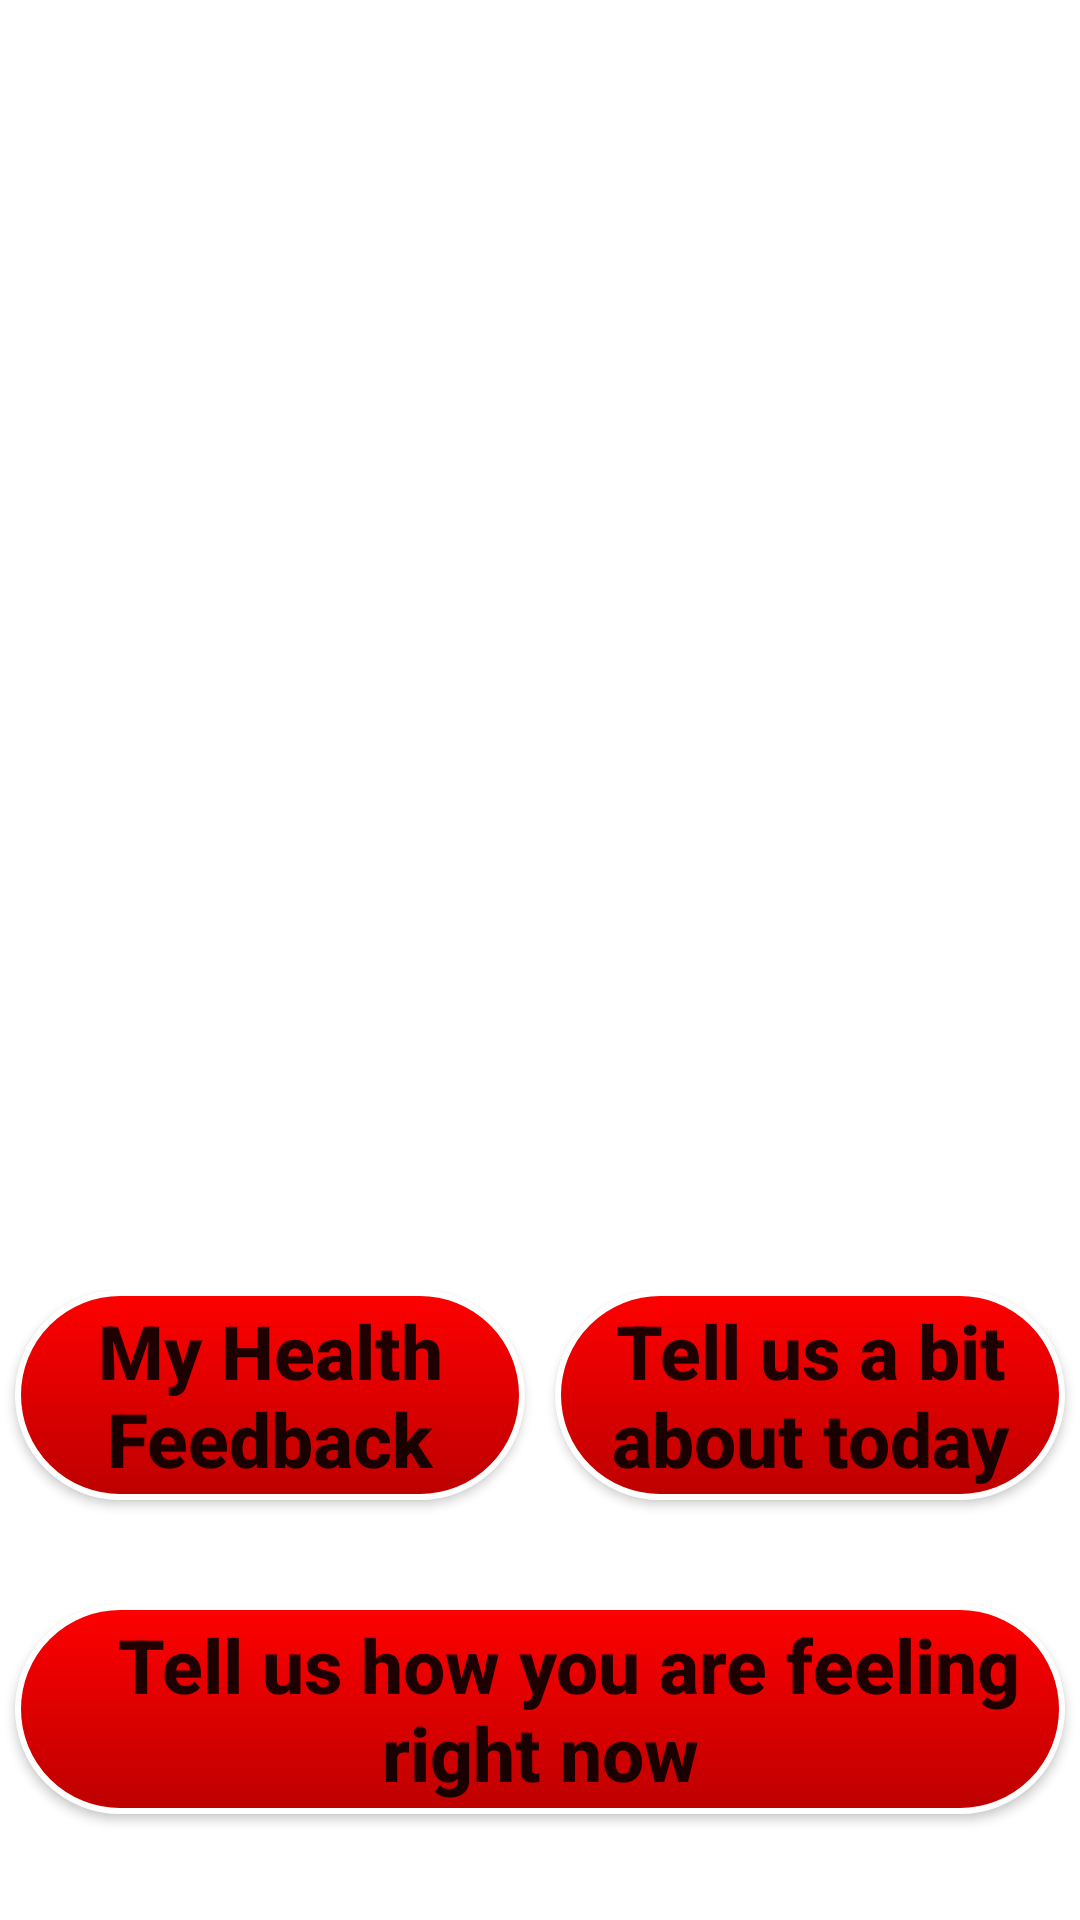

This screen was rendered from an Android layout file. Write that file and the resources it references.
<!-- AndroidManifest.xml: application theme AppTheme -->
<!-- res/layout/activity_mainscreen.xml -->
<FrameLayout xmlns:android="http://schemas.android.com/apk/res/android"
    xmlns:tools="http://schemas.android.com/tools"
    android:layout_width="match_parent"
    android:layout_height="match_parent"
    android:background="#ffffff"
    tools:context="csu.fitbit.MainActivity">

    


    


    <LinearLayout
        android:id="@+id/fullscreen_content_controls"
        style="?metaButtonBarStyle"
        android:layout_width="match_parent"
        android:layout_height="match_parent"
        android:background="#ffffff"
        android:orientation="vertical">

        <android.support.v4.view.ViewPager
            android:id="@+id/viewpager"
            android:layout_height="0dp"
            android:layout_width="match_parent"
            android:layout_weight="0.8"
            android:layout_margin="5dp"/>

        <LinearLayout
            android:orientation="vertical"
            android:layout_width="match_parent"
            android:layout_height="0dp"
            android:layout_weight="0.4">

            <LinearLayout
                android:orientation="horizontal"
                android:layout_width="match_parent"
                android:layout_height="0dp"
                android:layout_weight="1">

                <Button
                    android:layout_width="0dp"
                    android:layout_height="70dp"
                    android:id="@+id/imageButton"
                    android:text="My Health Feedback"
                    android:textAllCaps="false"
                    android:textSize="25dp"
                    android:textStyle="bold"
                    android:background="@drawable/mybuttond"
                    android:layout_margin="5dp"
                    android:layout_weight="1"
                    android:layout_gravity="center_horizontal"
                    android:onClick="loadFeedback"/>

                <Button
                    android:layout_width="0dp"
                    android:layout_height="70dp"
                    android:id="@+id/imageButton2"
                    android:text="Tell us a bit about today"
                    android:textAllCaps="false"
                    android:textSize="25dp"
                    android:textStyle="bold"
                    android:background="@drawable/mybuttond"
                    android:layout_margin="5dp"
                    android:layout_weight="1"
                    android:layout_gravity="center_horizontal"
                    android:onClick="loadSurvey"/>
            </LinearLayout>

            <LinearLayout
                android:orientation="horizontal"
                android:layout_width="match_parent"
                android:layout_height="0dp"
                android:layout_weight="1">

                <Button
                    android:layout_width="0dp"
                    android:layout_height="70dp"
                    android:text="   Tell us how you are feeling right now"
                    android:textAllCaps="false"
                    android:textSize="25dp"
                    android:textStyle="bold"
                    android:background="@drawable/mybuttond"
                    android:id="@+id/imageButton5"
                    android:layout_margin="5dp"
                    android:layout_weight="1"
                    android:layout_gravity="center_horizontal"
                    android:onClick="loadMainActivity"/>
            </LinearLayout>

        </LinearLayout>
    </LinearLayout>


</FrameLayout>
<!-- resources referenced by this layout -->
<resources>
  <!-- drawable mybuttond (drawable) -->
  <?xml version="1.0" encoding="utf-8"?>
  <selector xmlns:android="http://schemas.android.com/apk/res/android" >
      <item >
          <shape android:shape="rectangle">
              <corners android:radius="50dip" />
              <stroke android:width="2dip" android:color="#ffffff" />
              <gradient android:angle="-90" android:startColor="#FFFF0000" android:endColor="#FFBD0000" />
          </shape>
      </item>
  </selector>
  <style name="AppTheme" parent="Theme.AppCompat.Light.DarkActionBar">
          
          <item name="colorPrimary">@color/colorPrimary</item>
          <item name="colorPrimaryDark">@color/colorPrimaryDark</item>
          <item name="colorAccent">@color/colorAccent</item>
      </style>
  <!-- not gathered from this repository: default colours our renderer supplied (Android Studio template values) -->
  <color name="colorPrimary">#FF6200EE</color>
  <color name="colorPrimaryDark">#FF3700B3</color>
  <color name="colorAccent">#FF03DAC5</color>
</resources>
